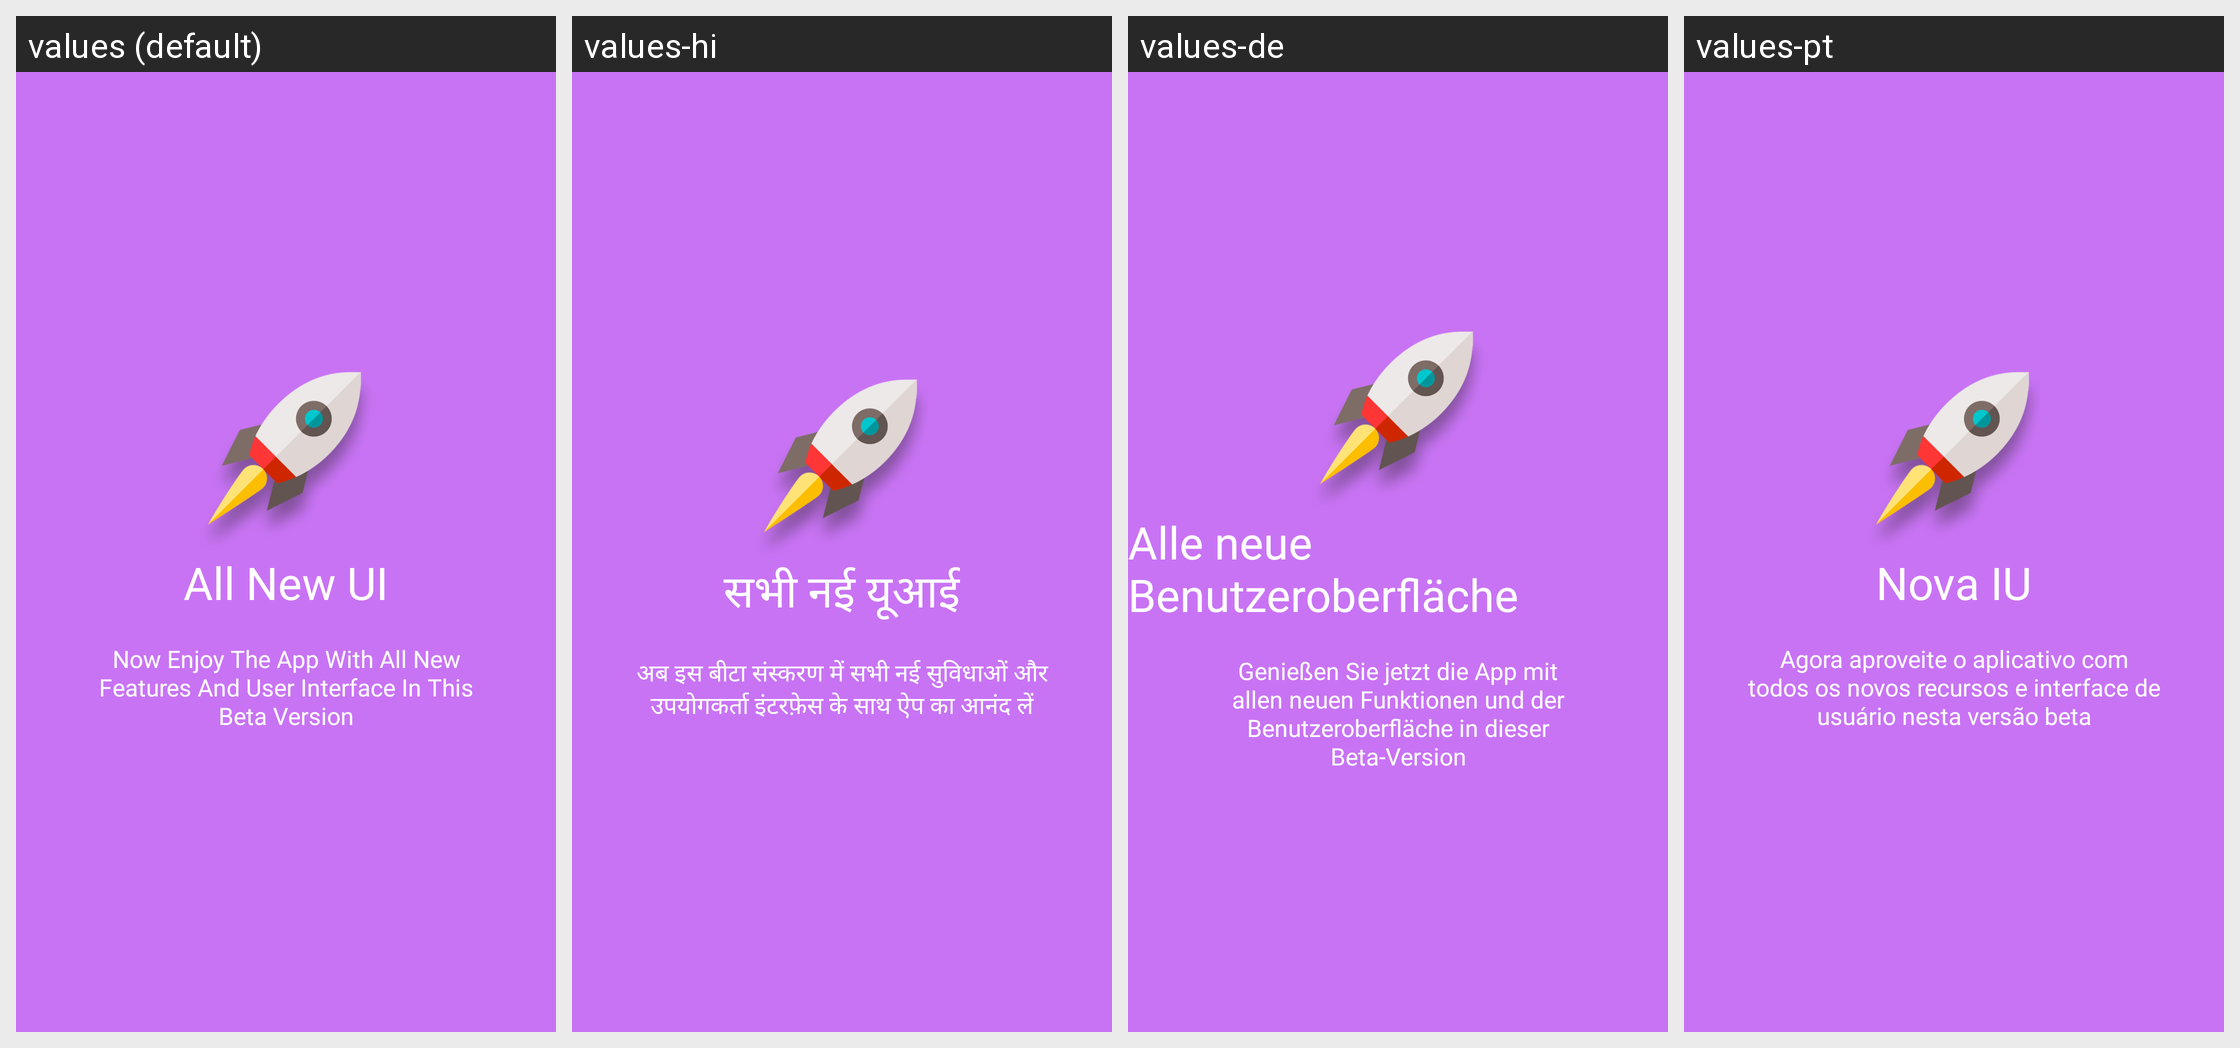

Locale-by-locale string values for the Android screen shown in this grid:
Android screen res/layout/welcome_slide4.xml rendered under 4 locales, left to right: values (default), values-hi, values-de, values-pt. Device: Nexus 5 (rendered at 1080×1920; each locale shown at half size, 540×960, under a caption strip naming it); theme HomeTheme.
Strings drawn on this screen, with the default value and each locale's value (text and hints the layout hard-codes, and strings that could not be matched under every locale, appear in the picture but are not listed):

slide_4_title
  values: All New UI
  values-hi: सभी नई यूआई
  values-de: Alle neue Benutzeroberfläche
  values-pt: Nova IU

slide_4_desc
  values: Now Enjoy The App With All New Features And User Interface In This Beta Version
  values-hi: अब इस बीटा संस्करण में सभी नई सुविधाओं और उपयोगकर्ता इंटरफ़ेस के साथ ऐप का आनंद लें
  values-de: Genießen Sie jetzt die App mit allen neuen Funktionen und der Benutzeroberfläche in dieser Beta-Version
  values-pt: Agora aproveite o aplicativo com todos os novos recursos e interface de usuário nesta versão beta
